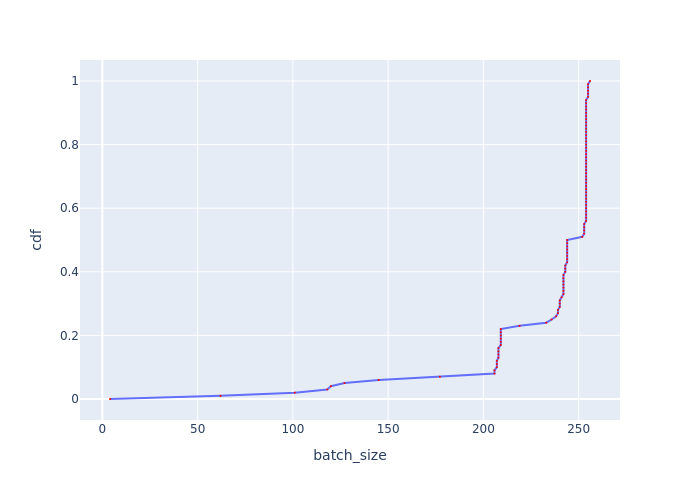

The file beside this chart, header and first rows:
, cdf, batch_size
0, 0.0, 4.003
1, 0.01, 61.99
2, 0.02, 101
3, 0.03, 118
4, 0.04, 119.9
5, 0.05, 127.1
6, 0.06, 145
7, 0.07, 177.2
8, 0.08, 205.8
9, 0.09, 205.8
10, 0.1, 207.1
11, 0.11, 207.1
12, 0.12, 207.1
13, 0.13, 207.9
14, 0.14, 207.9
15, 0.15, 207.9
16, 0.16, 207.9
17, 0.17, 209.1
18, 0.18, 209.1
19, 0.19, 209.1
20, 0.2, 209.1
21, 0.21, 209.1
22, 0.22, 209.1
23, 0.23, 219
24, 0.24, 233
25, 0.25, 235.8
26, 0.26, 238.2
27, 0.27, 239.1
28, 0.28, 239.1
29, 0.29, 240.1
30, 0.3, 240.1
31, 0.31, 240.1
32, 0.32, 241
33, 0.33, 242
34, 0.34, 242
35, 0.35, 242
36, 0.36, 242
37, 0.37, 242
38, 0.38, 242
39, 0.39, 242
40, 0.4, 243
41, 0.41, 243
42, 0.42, 243
43, 0.43, 244
44, 0.44, 244
45, 0.45, 244
46, 0.46, 244
47, 0.47, 244
48, 0.48, 244
49, 0.49, 244
50, 0.5, 244
51, 0.51, 251.9
52, 0.52, 252.9
53, 0.53, 252.9
54, 0.54, 252.9
55, 0.55, 252.9
56, 0.56, 253.9
57, 0.57, 253.9
58, 0.58, 253.9
59, 0.59, 253.9
... 41 more rows
